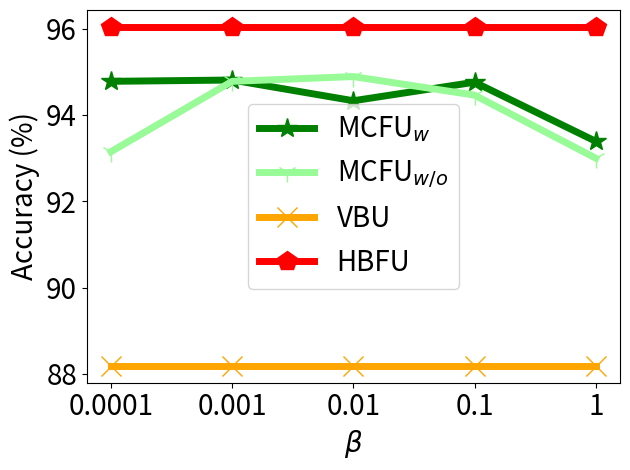

The matplotlib source for this figure:


import numpy as np
import matplotlib.pyplot as plt

epsilon = 3
beta = 1 / epsilon


x=[1, 2, 3, 4, 5]
# validation_for_plt =[97,95.8600, 94.9400, 93.5400, 93.2400]
# attack_for_plt=[0, 0.3524, 0, 0.1762, 0.1762]
# basic_for_plt=[99.8, 99.8, 99.8, 99.8, 99.8]

labels = ['0.0001', '0.001', '0.01', '0.1', '1']
unl_org = [97.60, 97.35, 97.08, 96.90, 95.66]

unl_hess_r = [96.04, 96.04, 96.04, 96.04, 96.04]
unl_vbu = [88.19,   88.19, 88.19, 88.19, 88.19]

unl_ss_w = [94.78, 94.81, 94.33, 94.76, 93.39]
unl_ss_wo = [93.15, 94.78, 94.89, 94.46, 93.0]



plt.figure()
l_w=5
m_s=15
#plt.figure(figsize=(8, 5.3))
#plt.plot(x, unl_fr, color='blue', marker='^', label='Retrain',linewidth=l_w, markersize=m_s)
plt.plot(x, unl_ss_w, color='g',  marker='*',  label='MCFU$_{w}$',linewidth=l_w, markersize=m_s)
plt.plot(x, unl_ss_wo, color='palegreen',  marker='1',  label='MCFU$_{w/o}$',linewidth=l_w, markersize=m_s)

plt.plot(x, unl_vbu, color='orange',  marker='x',  label='VBU',linewidth=l_w,  markersize=m_s)

plt.plot(x, unl_hess_r, color='r',  marker='p',  label='HBFU',linewidth=l_w, markersize=m_s)


#plt.plot(x, unl_vibu, color='silver',  marker='d',  label='VIBU',linewidth=4,  markersize=10)

# plt.plot(x, y_sa03, color='r',  marker='2',  label='AAAI21 A_acc, pr=0.3',linewidth=3, markersize=8)
# plt.plot(x, y_sa05, color='darkblue',  marker='4',  label='AAAI21 A_acc, pr=0.5',linewidth=3, markersize=8)
# plt.plot(x, y_ma03, color='darkviolet',  marker='3',  label='FedMC A_acc, pr=0.3',linewidth=3, markersize=8)
# plt.plot(x, y_ma05, color='cyan',  marker='p',  label='FedMC A_acc, pr=0.5',linewidth=3, markersize=8)


# plt.grid()
leg = plt.legend(fancybox=True, shadow=True)
# plt.xlabel('Malicious Client Ratio (%)' ,fontsize=16)
plt.ylabel('Accuracy (%)', fontsize=20)
my_y_ticks = np.arange(88, 97, 2)
plt.yticks(my_y_ticks, fontsize=20)
plt.xlabel('$\\beta$', fontsize=20)

plt.xticks(x, labels, fontsize=20)
# plt.title('CIFAR10 IID')
plt.legend(loc='best', fontsize=20)
plt.tight_layout()
#plt.title("MNIST")
plt.rcParams['figure.figsize'] = (2.0, 1)
plt.rcParams['image.interpolation'] = 'nearest'
plt.rcParams['figure.subplot.left'] = 0.11
plt.rcParams['figure.subplot.bottom'] = 0.08
plt.rcParams['figure.subplot.right'] = 0.977
plt.rcParams['figure.subplot.top'] = 0.969
plt.savefig('mnist_acc_beta_curve.png', dpi=200)
plt.show()